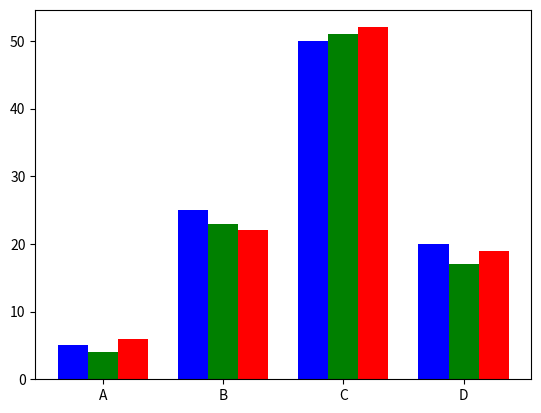

The matplotlib source for this figure:
import matplotlib.pyplot as plt
import numpy as np

data = [[5., 25., 50., 20.],
        [4., 23., 51., 17],
        [6., 22., 52., 19]]

X = np.arange(4)
plt.bar(X+0.00, data[0],color = 'b',width=0.25)
plt.bar(X+0.25, data[1], color='g',width=0.25)
plt.bar(X+0.50, data[2], color='r', width=0.25)
plt.xticks(X+0.25, ("A","B","C","D"))
plt.show()

